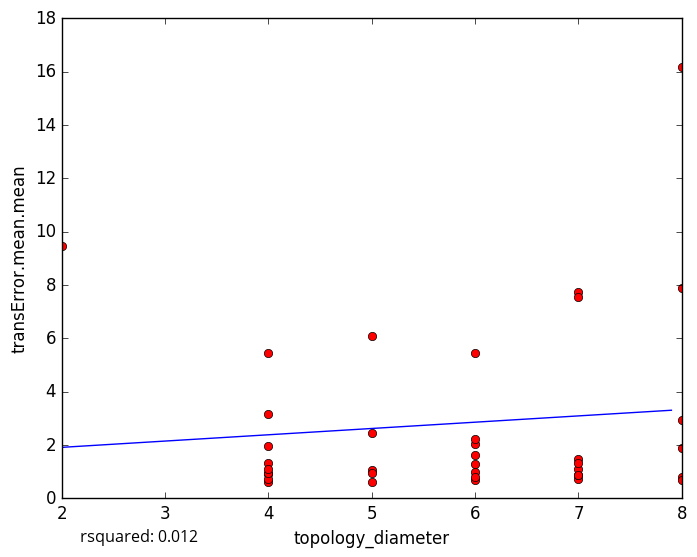

Data behind this chart, as committed beside it:
topology_diameter, transError.mean.mean
8, 0.78
7, 0.7378
4, 0.6111
5, 0.6271
4, 0.8953
6, 0.6901
8, 0.6869
4, 0.7196
5, 6.071
7, 7.748
5, 1.066
7, 0.881
7, 1.111
6, 0.9922
6, 0.8063
4, 0.9605
5, 0.9536
7, 1.467
4, 1.315
6, 1.606
6, 1.289
4, 1.086
7, 0.8739
2, 9.469
6, 5.437
4, 5.458
4, 1.944
5, 2.439
6, 2.036
6, 2.209
8, 16.19
8, 2.938
8, 7.869
4, 3.155
7, 7.546
8, 1.875
7, 1.317
5-Fold RMSE:, 1.824, 5.955, 3.061, 2.665, 2.665
Average 5-Fold RMSE:, 3.156
5-Fold rsquared:, -0.3686, -0.2777, -0.1348, -16.45, -16.45
Average 5-Fold rsquared:, -4.724
